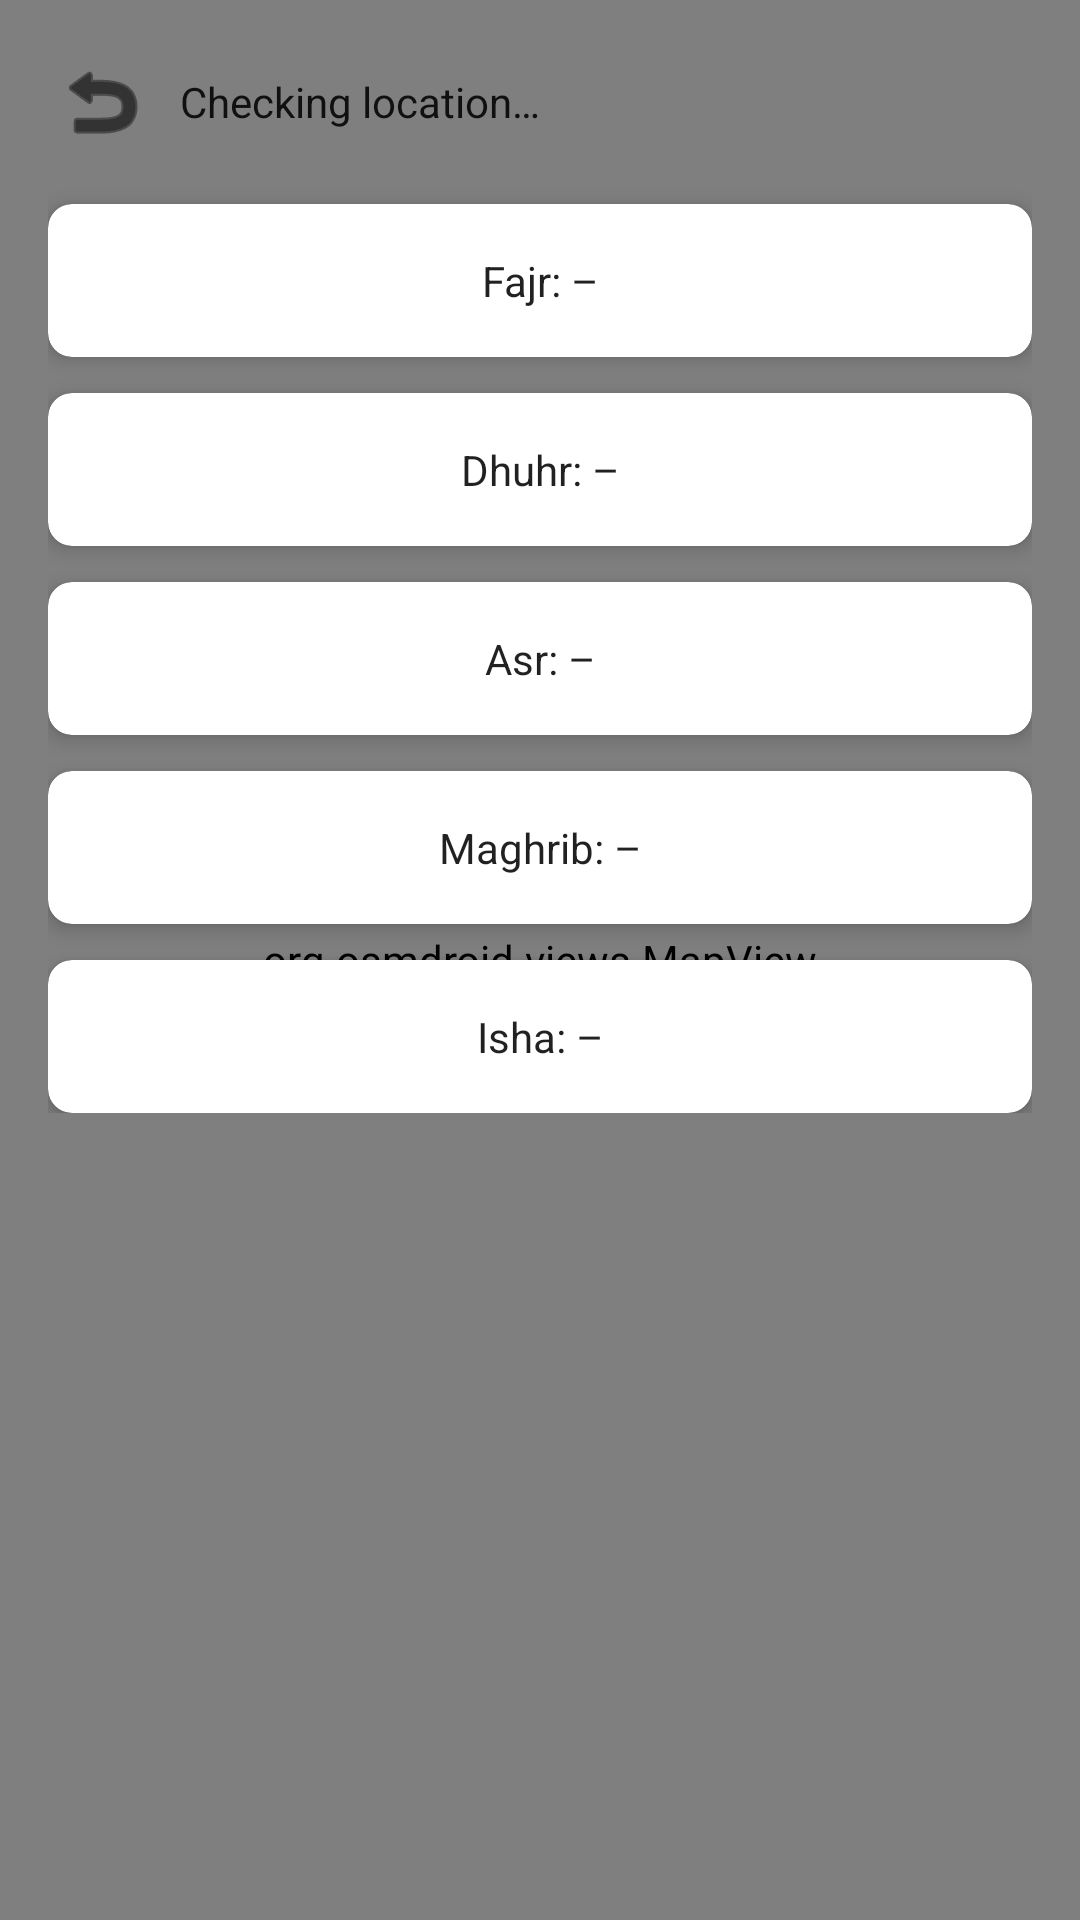

Reconstruct the res/layout file that produces this screen, plus the resources it refers to.
<!-- AndroidManifest.xml: application theme Theme.MyQuran -->
<!-- res/layout/activity_prayer_time.xml -->
<?xml version="1.0" encoding="utf-8"?>
<FrameLayout
    xmlns:android="http://schemas.android.com/apk/res/android"
    xmlns:app="http://schemas.android.com/apk/res-auto"
    android:layout_width="match_parent"
    android:layout_height="match_parent">

    
    <org.osmdroid.views.MapView
        android:id="@+id/mapview"
        android:layout_width="match_parent"
        android:layout_height="match_parent" />

    
    <ScrollView
        android:layout_width="match_parent"
        android:layout_height="match_parent">

        <LinearLayout
            android:layout_width="match_parent"
            android:layout_height="wrap_content"
            android:orientation="vertical"
            android:padding="16dp">

            
            <LinearLayout
                android:layout_width="match_parent"
                android:layout_height="wrap_content"
                android:orientation="horizontal"
                android:gravity="center_vertical">

                <ImageButton
                    android:id="@+id/btnBack"
                    android:layout_width="36dp"
                    android:layout_height="36dp"
                    android:background="?attr/selectableItemBackgroundBorderless"
                    android:src="@android:drawable/ic_menu_revert"
                    android:contentDescription="kembali"
                    app:tint="@color/black" />

                <TextView
                    android:id="@+id/tvStatus"
                    android:layout_width="0dp"
                    android:layout_height="wrap_content"
                    android:layout_weight="1"
                    android:layout_marginStart="8dp"
                    android:text="Checking location…"
                    style="@style/TextAppearance.AppCompat.Body1" />

                <ImageButton
                    android:id="@+id/btnRefresh"
                    android:layout_width="36dp"
                    android:layout_height="36dp"
                    android:background="?attr/selectableItemBackgroundBorderless"
                    android:src="@drawable/autorenew_24px"
                    android:contentDescription="refresh"
                    app:tint="@android:color/black" />
            </LinearLayout>

            
            <View
                android:layout_width="match_parent"
                android:layout_height="16dp" />

            
            <androidx.cardview.widget.CardView
                android:id="@+id/cardFajr"
                android:layout_width="match_parent"
                android:layout_height="wrap_content"
                android:layout_marginBottom="12dp"
                app:cardCornerRadius="8dp"
                app:cardElevation="4dp">

                <TextView
                    android:id="@+id/tvFajr"
                    android:layout_width="match_parent"
                    android:layout_height="wrap_content"
                    android:gravity="center"
                    android:padding="16dp"
                    android:text="Fajr: –"
                    style="@style/TextAppearance.AppCompat.Body1" />
            </androidx.cardview.widget.CardView>

            
            <androidx.cardview.widget.CardView
                android:id="@+id/cardDhuhr"
                android:layout_width="match_parent"
                android:layout_height="wrap_content"
                android:layout_marginBottom="12dp"
                app:cardCornerRadius="8dp"
                app:cardElevation="4dp">

                <TextView
                    android:id="@+id/tvDhuhr"
                    android:layout_width="match_parent"
                    android:layout_height="wrap_content"
                    android:gravity="center"
                    android:padding="16dp"
                    android:text="Dhuhr: –"
                    style="@style/TextAppearance.AppCompat.Body1" />
            </androidx.cardview.widget.CardView>

            
            <androidx.cardview.widget.CardView
                android:id="@+id/cardAsr"
                android:layout_width="match_parent"
                android:layout_height="wrap_content"
                android:layout_marginBottom="12dp"
                app:cardCornerRadius="8dp"
                app:cardElevation="4dp">

                <TextView
                    android:id="@+id/tvAsr"
                    android:layout_width="match_parent"
                    android:layout_height="wrap_content"
                    android:gravity="center"
                    android:padding="16dp"
                    android:text="Asr: –"
                    style="@style/TextAppearance.AppCompat.Body1" />
            </androidx.cardview.widget.CardView>

            
            <androidx.cardview.widget.CardView
                android:id="@+id/cardMaghrib"
                android:layout_width="match_parent"
                android:layout_height="wrap_content"
                android:layout_marginBottom="12dp"
                app:cardCornerRadius="8dp"
                app:cardElevation="4dp">

                <TextView
                    android:id="@+id/tvMaghrib"
                    android:layout_width="match_parent"
                    android:layout_height="wrap_content"
                    android:gravity="center"
                    android:padding="16dp"
                    android:text="Maghrib: –"
                    style="@style/TextAppearance.AppCompat.Body1" />
            </androidx.cardview.widget.CardView>

            
            <androidx.cardview.widget.CardView
                android:id="@+id/cardIsha"
                android:layout_width="match_parent"
                android:layout_height="wrap_content"
                app:cardCornerRadius="8dp"
                app:cardElevation="4dp">

                <TextView
                    android:id="@+id/tvIsha"
                    android:layout_width="match_parent"
                    android:layout_height="wrap_content"
                    android:gravity="center"
                    android:padding="16dp"
                    android:text="Isha: –"
                    style="@style/TextAppearance.AppCompat.Body1" />
            </androidx.cardview.widget.CardView>

        </LinearLayout>
    </ScrollView>
</FrameLayout>
<!-- resources referenced by this layout -->
<resources>
  <color name="black">#FF000000</color>
  <style name="Theme.MyQuran" parent="Theme.MaterialComponents.DayNight.NoActionBar">
          
          <item name="colorPrimary">@color/main_red</item>
          <item name="colorPrimaryVariant">@color/red_bold</item>
          <item name="colorOnPrimary">@color/white</item>
          
          <item name="colorSecondary">@color/teal_200</item>
          <item name="colorSecondaryVariant">@color/teal_700</item>
          <item name="colorOnSecondary">@color/black</item>
          
          <item name="android:statusBarColor" tools:targetApi="l">?attr/colorPrimaryVariant</item>
          
      </style>
  <color name="main_red">#b11956</color>
  <color name="red_bold">#880E4F</color>
  <color name="white">#FFFFFFFF</color>
  <color name="teal_200">#FF03DAC5</color>
  <color name="teal_700">#FF018786</color>
</resources>
